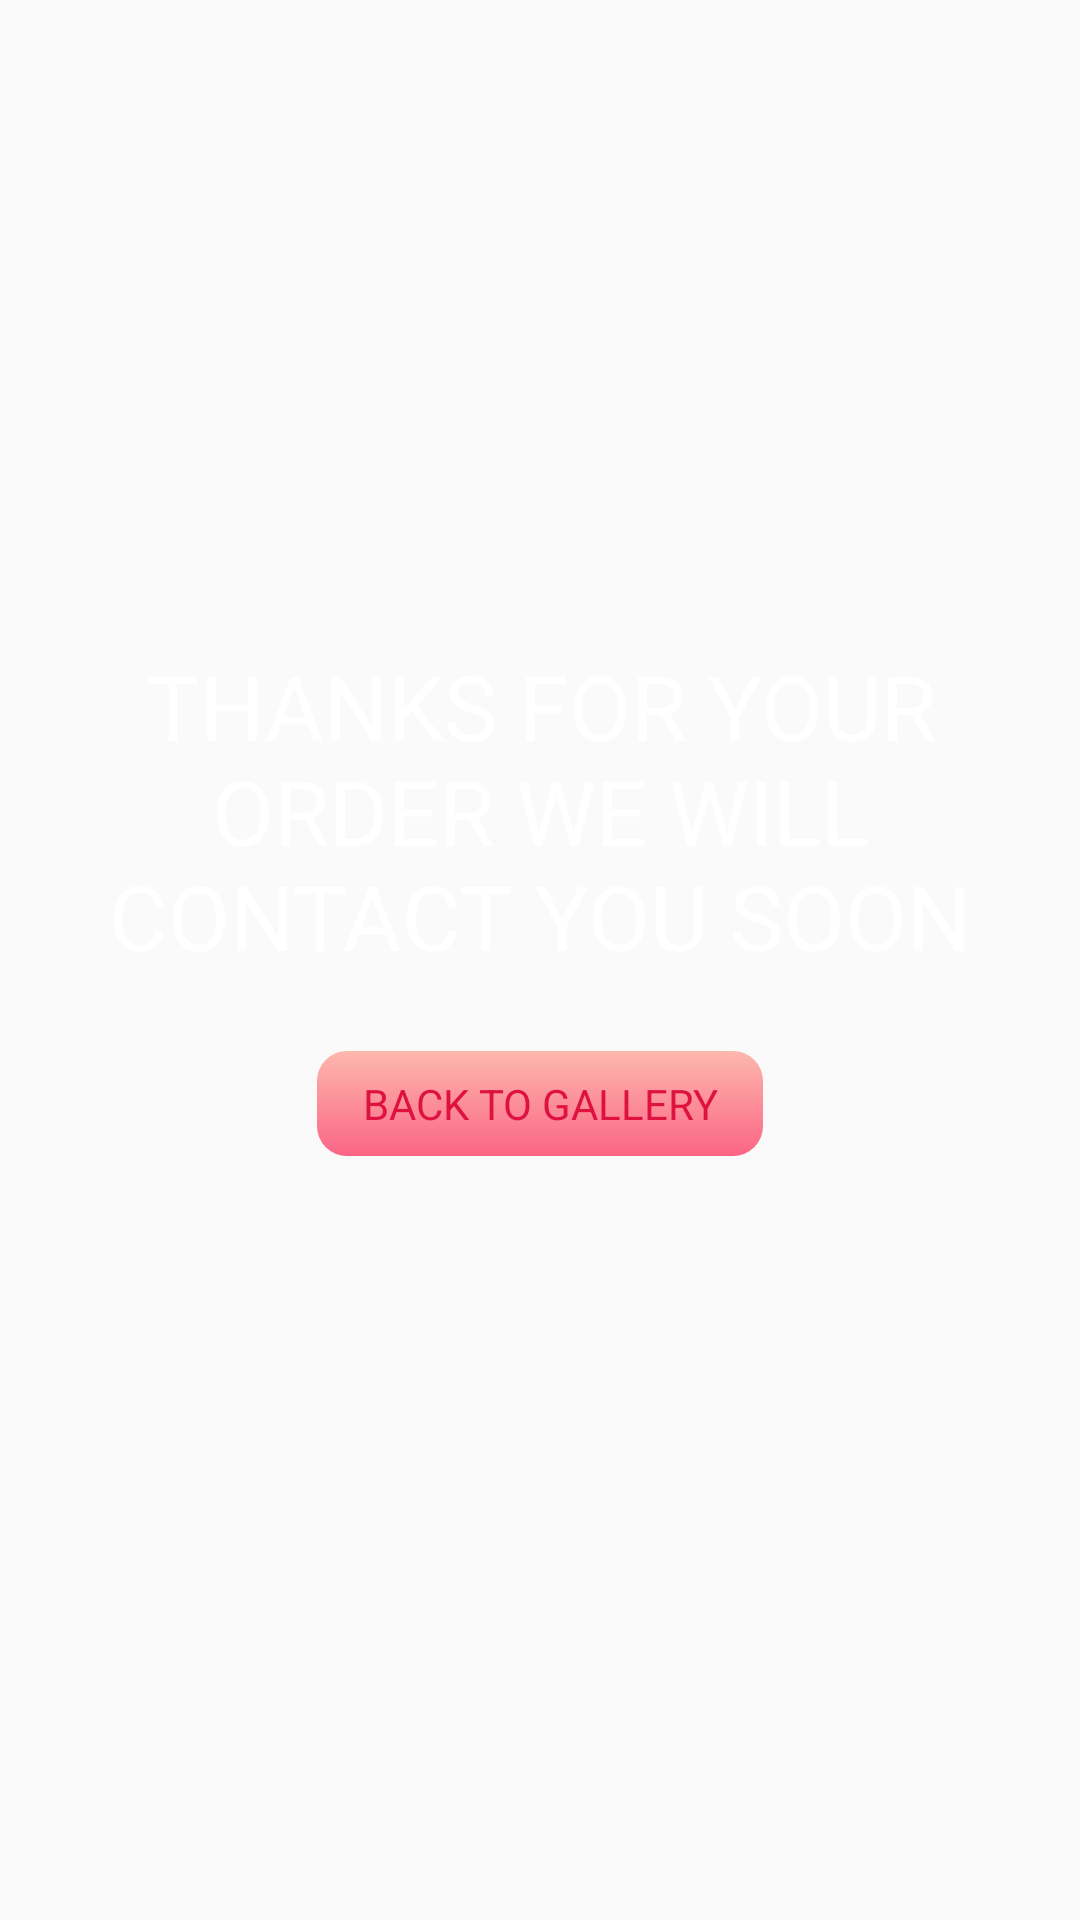

The Android layout XML behind this screen, and the referenced resources:
<!-- AndroidManifest.xml: activity theme AppTheme.NoActionBar -->
<!-- res/layout/activity_thanks.xml -->
<?xml version="1.0" encoding="utf-8"?>
<RelativeLayout xmlns:android="http://schemas.android.com/apk/res/android"
    xmlns:app="http://schemas.android.com/apk/res-auto"
    xmlns:tools="http://schemas.android.com/tools"
    android:layout_width="match_parent"
    android:layout_height="match_parent"
    android:background="@drawable/forget_bg"
    tools:context="com.sdj_jewellers.ThanksActivity">
<ImageView
    android:id="@+id/logo"
    android:layout_width="match_parent"
    android:layout_height="wrap_content"
    android:src="@drawable/login_logo_durga"
    android:layout_marginTop="200dp"
    android:layout_marginLeft="20dp"
    android:layout_marginRight="20dp"/>
    <TextView
        android:id="@+id/thank_message_text"
        android:layout_width="wrap_content"
        android:layout_height="wrap_content"
        android:layout_marginLeft="20dp"
        android:layout_marginRight="20dp"
        android:textSize="30sp"
        android:text="THANKS FOR YOUR ORDER WE WILL CONTACT YOU SOON"
        android:gravity="center"
        android:textColor="@color/white"
        android:layout_centerHorizontal="true"
        android:layout_margin="15dp"
        android:layout_below="@+id/logo"
        />

    <TextView
        android:layout_width="wrap_content"
        android:layout_height="wrap_content"
        android:paddingTop="8dp"
        android:layout_marginTop="10dp"
        android:paddingBottom="8dp"
        android:paddingLeft="15dp"
        android:paddingRight="15dp"
        android:gravity="center"
        android:text="BACK TO GALLERY"
        android:textColor="@color/btn_text_color"
        android:textAllCaps="false"
        android:background="@drawable/btn_bg"
        android:layout_below="@+id/thank_message_text"
        android:layout_centerHorizontal="true"
        android:onClick="clickBackToHome"/>
</RelativeLayout>
<!-- resources referenced by this layout -->
<resources>
  <color name="btn_text_color">#DF113F</color>
  <color name="white">#ffffff</color>
  <!-- drawable btn_bg (drawable) -->
  <?xml version="1.0" encoding="utf-8"?>
  <shape xmlns:android="http://schemas.android.com/apk/res/android"
      android:shape="rectangle">
  <corners android:radius="10dp"/>
      <gradient android:startColor="@color/pink"
                android:endColor="@color/light_pink"
                android:angle="90"/>
  </shape>
  <style name="AppTheme.NoActionBar">
          <item name="windowActionBar">false</item>
          <item name="windowNoTitle">true</item>
         
      </style>
  <color name="pink">#FB6585</color>
  <color name="light_pink">#fdb8ad</color>
</resources>
